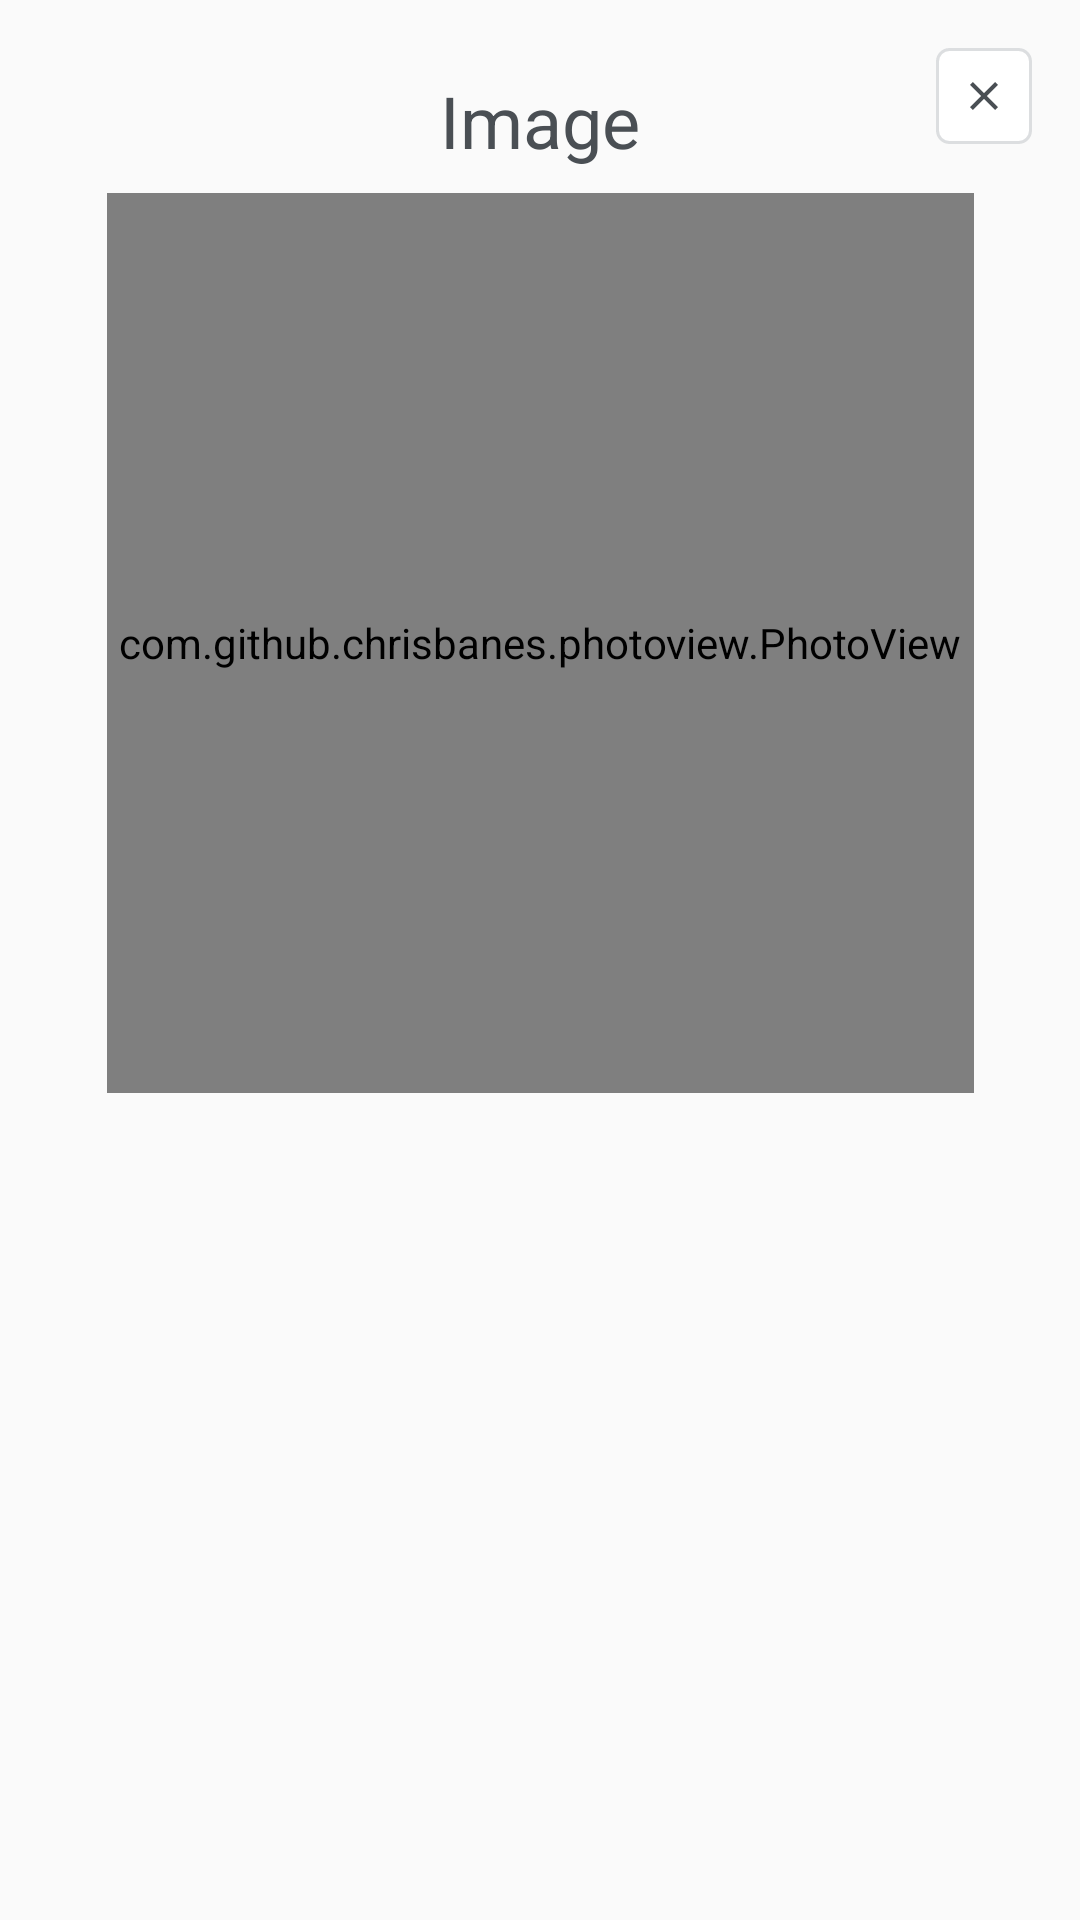

Write the Android layout XML for this screen, with the resource values it uses.
<!-- AndroidManifest.xml: application theme Theme.AppCompat.DayNight -->
<!-- res/layout/member_task_image_viewer_dialog_fragment.xml -->
<?xml version="1.0" encoding="utf-8"?>
<ScrollView xmlns:android="http://schemas.android.com/apk/res/android"
    xmlns:app="http://schemas.android.com/apk/res-auto"
    xmlns:tools="http://schemas.android.com/tools"
    android:layout_width="match_parent"
    android:layout_height="wrap_content">

    <androidx.constraintlayout.widget.ConstraintLayout
        android:layout_width="match_parent"
        android:layout_height="wrap_content"
        android:layout_margin="@dimen/margin_8dp"
        android:background="@drawable/bg_popup_dialog"
        app:cardBackgroundColor="@color/white"
        app:cardCornerRadius="8dp">
        <androidx.constraintlayout.widget.ConstraintLayout

            android:id="@+id/cl_reminder_header"
            android:layout_width="0dp"
            android:layout_height="wrap_content"
            android:paddingBottom="0dp"
            app:layout_constraintEnd_toEndOf="parent"
            app:layout_constraintStart_toStartOf="parent"
            app:layout_constraintTop_toTopOf="parent">

            <TextView
                android:id="@+id/tv_reminder"
                android:layout_width="0dp"
                android:layout_height="wrap_content"
                android:paddingTop="@dimen/margin_8dp"
                android:layout_marginStart="8dp"
                android:layout_marginTop="8dp"
                android:layout_marginEnd="8dp"
                android:gravity="center"
                android:text="@string/image"
                android:textColor="@color/app_primary_text"
                android:textSize="24sp"
                app:layout_constraintEnd_toEndOf="parent"
                app:layout_constraintStart_toStartOf="parent"
                app:layout_constraintTop_toTopOf="parent" />

            <ImageButton
                android:id="@+id/btnDiscard"
                android:layout_width="32dp"
                android:layout_height="32dp"
                android:background="@drawable/bg_ripple_with_stroke"
                android:contentDescription="@string/close"
                android:padding="@dimen/margin_8dp"
                android:layout_marginTop="8dp"
                android:layout_marginEnd="8dp"
                android:scaleType="centerInside"
                android:src="@drawable/ic_clear"
                app:layout_constraintEnd_toEndOf="parent"
                app:layout_constraintTop_toTopOf="parent" />

        </androidx.constraintlayout.widget.ConstraintLayout>

        <com.github.chrisbanes.photoview.PhotoView
            android:id="@+id/ivReminderImage"
            android:layout_width="wrap_content"
            android:layout_height="300dp"
            android:minHeight="200dp"
            android:maxHeight="300dp"
            android:padding="4dp"
            android:layout_marginTop="@dimen/margin_8dp"
            android:layout_marginHorizontal="@dimen/margin_8dp"
            android:layout_marginBottom="@dimen/margin_16dp"
            android:scaleType="fitCenter"
            android:src="@drawable/ic_image"
            android:visibility="visible"
            app:layout_constraintBottom_toBottomOf="parent"
            app:layout_constraintEnd_toEndOf="parent"
            app:layout_constraintStart_toStartOf="parent"
            app:layout_constraintTop_toBottomOf="@+id/cl_reminder_header"
            tools:visibility="visible" />

    </androidx.constraintlayout.widget.ConstraintLayout>
</ScrollView>
<!-- resources referenced by this layout -->
<resources>
  <color name="app_primary_text">#4A4F54</color>
  <color name="white">#FFFFFFFF</color>
  <dimen name="margin_16dp">16dp</dimen>
  <dimen name="margin_8dp">8dp</dimen>
  <!-- drawable bg_ripple_with_stroke (drawable) -->
  <?xml version="1.0" encoding="utf-8"?>
  <ripple xmlns:android="http://schemas.android.com/apk/res/android"
      android:color="?android:attr/colorAccent">
      <item>
          <shape android:shape="rectangle">
              <solid android:color="@color/white" />
              <corners android:radius="4dp" />
              <stroke
                  android:width="1dp"
                  android:color="@color/color_stroke_input_layout" />
          </shape>
      </item>
  
  </ripple>
  <!-- drawable ic_clear (drawable) -->
  <vector android:height="24dp" android:tint="#4A4F54"
      android:viewportHeight="24" android:viewportWidth="24"
      android:width="24dp" xmlns:android="http://schemas.android.com/apk/res/android">
      <path android:fillColor="@android:color/white" android:pathData="M19,6.41L17.59,5 12,10.59 6.41,5 5,6.41 10.59,12 5,17.59 6.41,19 12,13.41 17.59,19 19,17.59 13.41,12z"/>
  </vector>
  <!-- drawable ic_image (drawable) -->
  <vector xmlns:android="http://schemas.android.com/apk/res/android" android:height="24dp" android:viewportHeight="800" android:viewportWidth="800" android:width="24dp">
        
      <group>
              
          <clip-path android:pathData="M150,150h500v500h-500z"/>
              
          <path android:fillColor="@color/gray" android:fillType="evenOdd" android:pathData="M650,218.18C650,180.53 619.47,150 581.82,150H218.18C180.53,150 150,180.53 150,218.18V581.82C150,619.47 180.53,650 218.18,650H581.82C619.47,650 650,619.47 650,581.82V218.18ZM604.54,218.18C604.54,205.63 594.37,195.46 581.82,195.46H218.18C205.63,195.46 195.46,205.63 195.46,218.18V581.82C195.46,594.37 205.63,604.54 218.18,604.54H581.82C594.37,604.54 604.54,594.37 604.54,581.82V218.18Z"/>
              
          <path android:fillColor="@color/gray" android:pathData="M236.8,525.43L334.67,345.83C343.27,330.06 365.89,330.06 374.49,345.83L446.35,477.7L470.96,434.59C479.67,419.34 501.64,419.34 510.34,434.59L561.98,525.04C570.62,540.17 559.7,559 542.29,559H256.71C239.5,559 228.56,540.56 236.8,525.43Z"/>
              
          <path android:fillColor="@color/gray" android:pathData="M536,309.5C536,334.63 515.63,355 490.5,355C465.37,355 445,334.63 445,309.5C445,284.37 465.37,264 490.5,264C515.63,264 536,284.37 536,309.5Z"/>
            
      </group>
      
  </vector>
  <string name="close">Close</string>
  <string name="image">Image</string>
  <color name="color_stroke_input_layout">#DCDEE0</color>
  <color name="gray">#5B5C61</color>
</resources>
